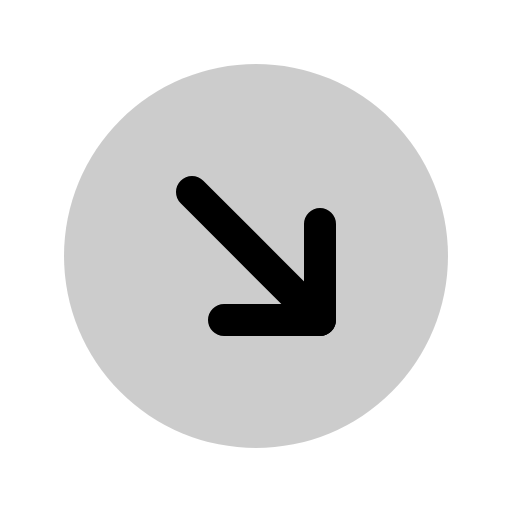
t = 0.00 s
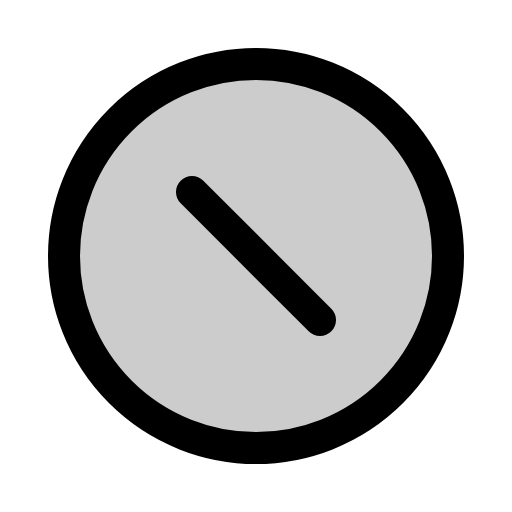
t = 0.60 s
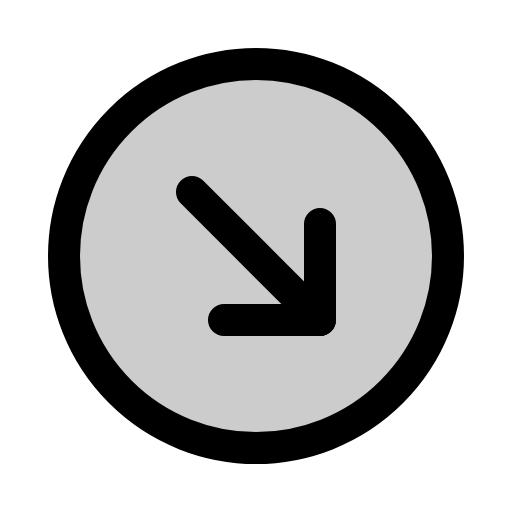
t = 0.98 s
t = 1.35 s: frame unchanged from t = 0.98 s, image omitted
t = 1.73 s: frame unchanged from t = 0.98 s, image omitted

The animated SVG that drew these frames (rendered in a browser with its animation timeline set to each time). Animation: 1 CSS @keyframes rule; one cycle of 2.10 s, repeats indefinitely.

<svg xmlns="http://www.w3.org/2000/svg" viewBox="0 0 256 256">
  <style>
    .draw-line {
      stroke-dasharray: 2000;
      stroke-dashoffset: 0;
    }
    svg:hover .draw-line {
      animation: phosphor-draw-in 1.5s ease-in-out infinite;
    }
    @keyframes phosphor-draw-in {
      0%   { stroke-dashoffset: 2000; }
      100% { stroke-dashoffset: 0; }
    }
  </style><rect width="256" height="256" fill="none"/><circle cx="128" cy="128" r="96" opacity="0.2"/><circle cx="128" cy="128" r="96" fill="none" stroke="currentColor" stroke-linecap="round" stroke-linejoin="round" stroke-width="16" class="draw-line" pathLength="1" style="animation-delay: 0s"/><line x1="160" y1="160" x2="96" y2="96" fill="none" stroke="currentColor" stroke-linecap="round" stroke-linejoin="round" stroke-width="16" class="draw-line" pathLength="1" style="animation-delay: 0.3s"/><polyline points="160 112 160 160 112 160" fill="none" stroke="currentColor" stroke-linecap="round" stroke-linejoin="round" stroke-width="16" class="draw-line" pathLength="1" style="animation-delay: 0.6s"/></svg>
